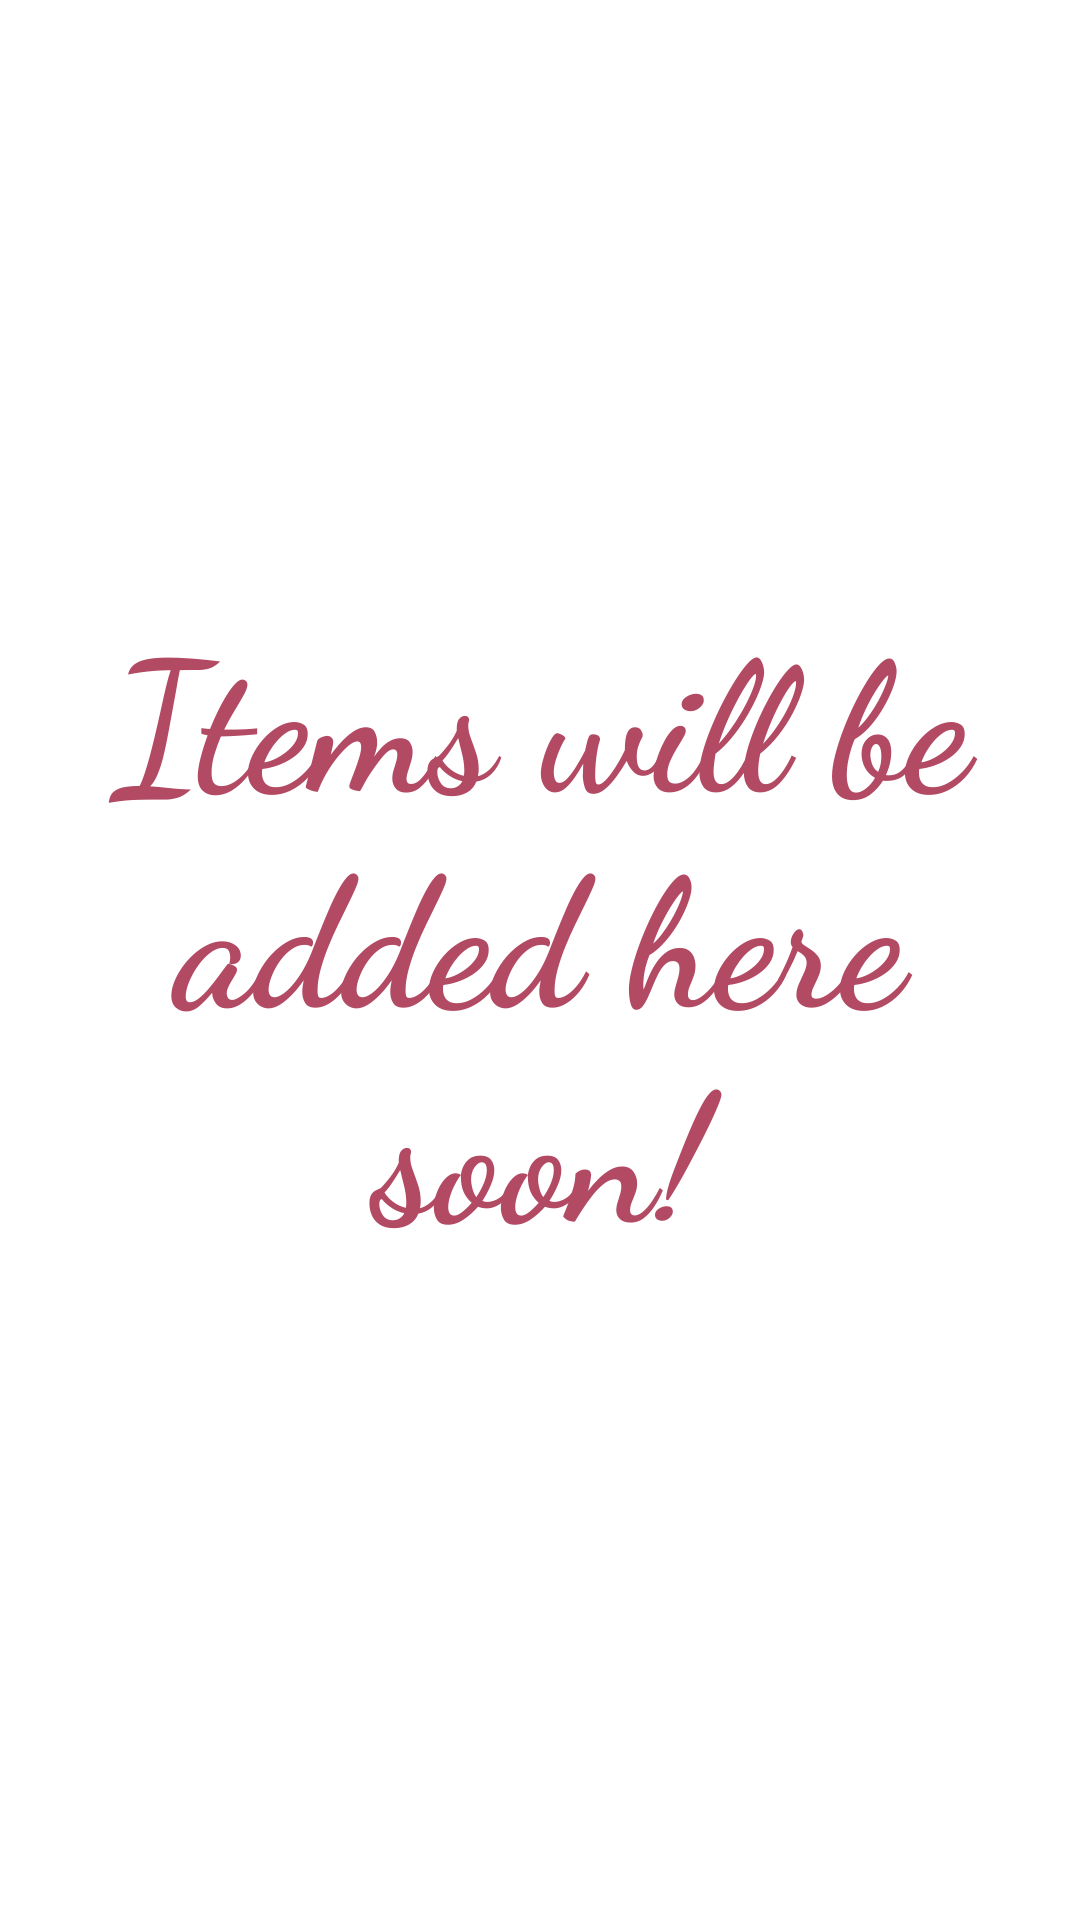

Layout XML and referenced resources for this Android screen:
<!-- AndroidManifest.xml: application theme Theme.MediApp -->
<!-- res/layout/activity_shopping_cart.xml -->
<?xml version="1.0" encoding="utf-8"?>
<androidx.constraintlayout.widget.ConstraintLayout xmlns:android="http://schemas.android.com/apk/res/android"
    xmlns:app="http://schemas.android.com/apk/res-auto"
    xmlns:tools="http://schemas.android.com/tools"
    android:layout_width="match_parent"
    android:layout_height="match_parent"
    android:background="@drawable/bg1"
    tools:context=".shopping_cart">

    <TextView
        android:id="@+id/textView19"
        android:layout_width="331dp"
        android:layout_height="223dp"
        android:fontFamily="cursive"
        android:text="Items will be added here soon!"
        android:textAlignment="center"
        android:textColor="@color/purple_500"
        android:textSize="60dp"
        android:textStyle="bold"
        app:layout_constraintBottom_toBottomOf="parent"
        app:layout_constraintEnd_toEndOf="parent"
        app:layout_constraintStart_toStartOf="parent"
        app:layout_constraintTop_toTopOf="parent"
        app:layout_constraintVertical_bias="0.471" />
</androidx.constraintlayout.widget.ConstraintLayout>
<!-- resources referenced by this layout -->
<resources>
  <color name="purple_500">#B34A64</color>
</resources>
